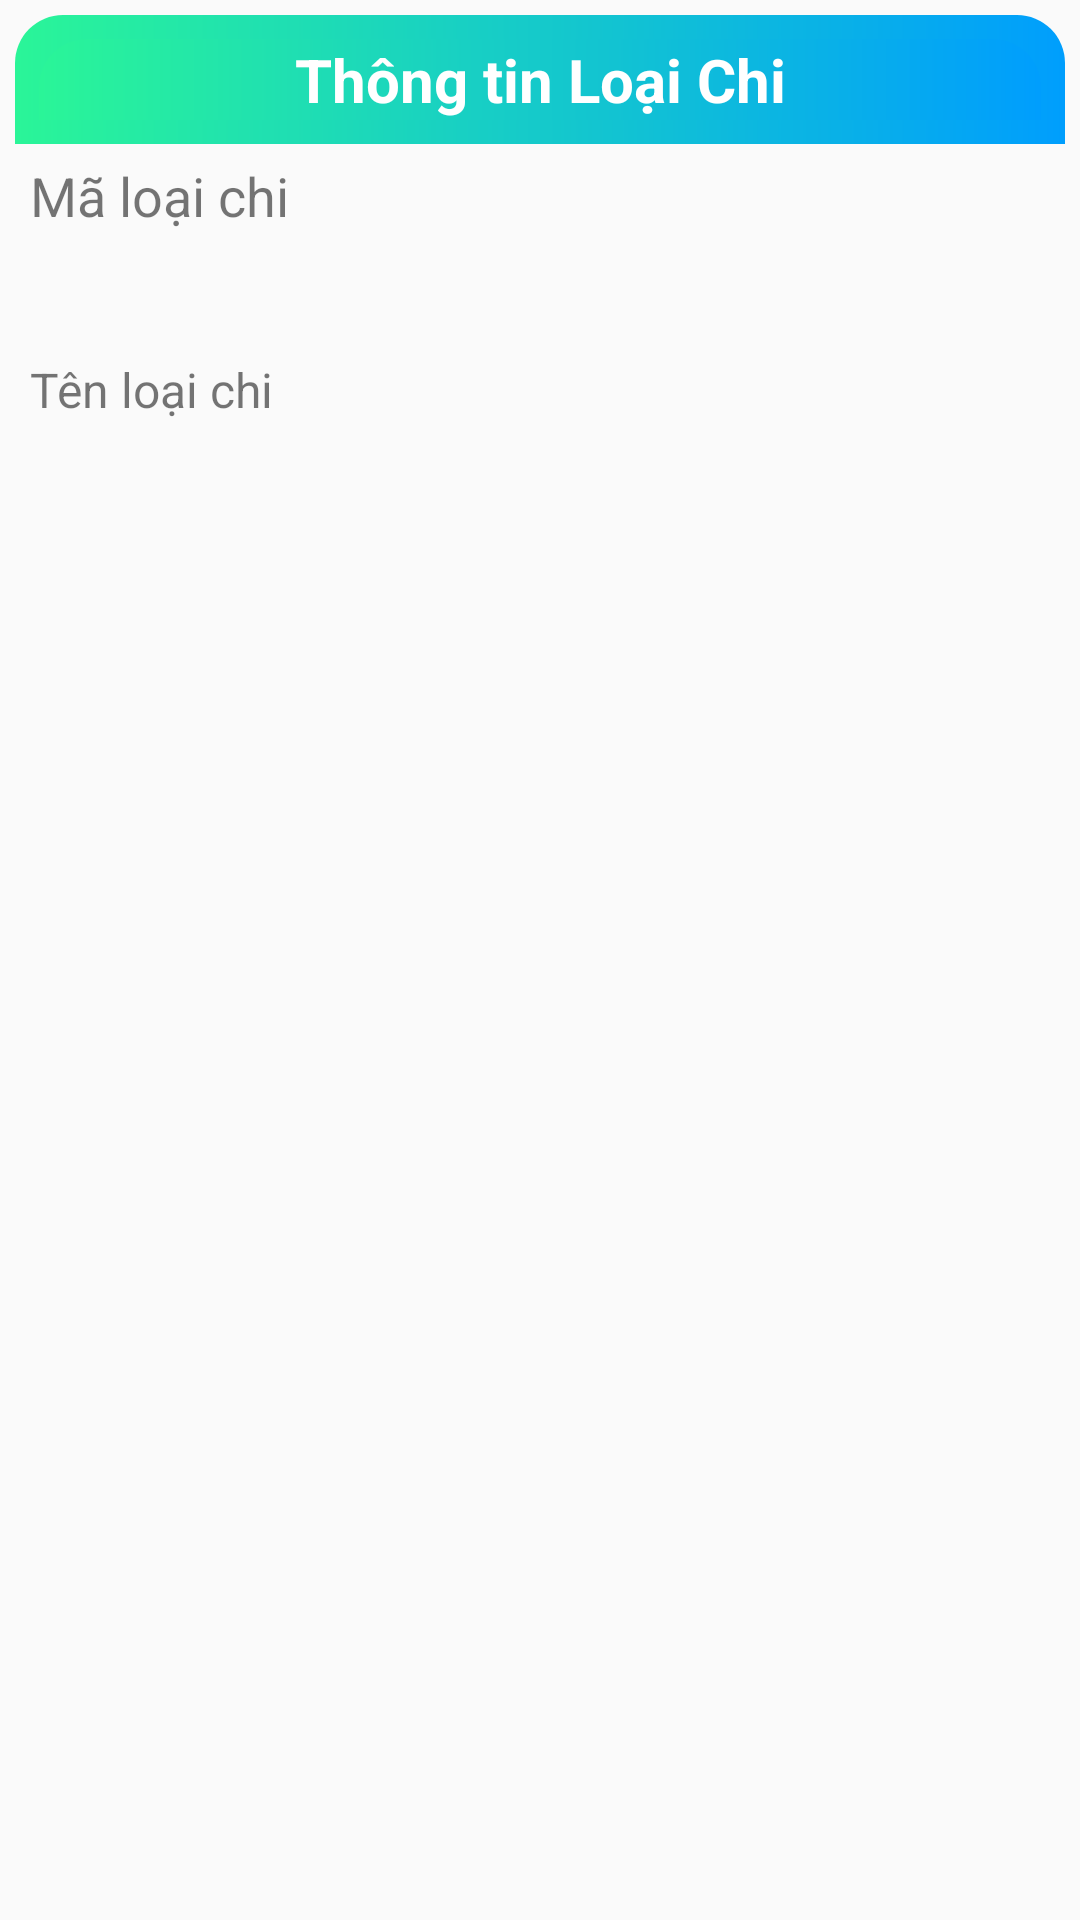

Here is an Android app screen rendered from its layout file. Give the layout XML and the strings, colors and styles it references.
<!-- AndroidManifest.xml: application theme Theme.QuanLyChiTieu_N23 -->
<!-- res/layout/dialog_detail_loai_chi.xml -->
<?xml version="1.0" encoding="utf-8"?>
<LinearLayout xmlns:android="http://schemas.android.com/apk/res/android"
    android:layout_width="match_parent"
    android:layout_height="match_parent"
    android:orientation="vertical"
    android:padding="5dp">

    <LinearLayout
        android:layout_width="match_parent"
        android:layout_height="wrap_content"
        android:background="@drawable/custom_title"
        android:orientation="vertical">

        <TextView
            android:id="@+id/textView7"
            android:layout_width="match_parent"
            android:layout_height="wrap_content"
            android:layout_margin="8dp"
            android:background="@drawable/custom_title"
            android:gravity="center"
            android:textColor="#FFF"
            android:text="Thông tin Loại Chi"
            android:textSize="20sp"
            android:textStyle="bold" />
    </LinearLayout>

    <ScrollView
        android:layout_width="match_parent"
        android:layout_height="match_parent">

        <LinearLayout
            android:layout_width="match_parent"
            android:layout_height="wrap_content"
            android:orientation="vertical">

            <TextView
                android:id="@+id/textView5"
                android:layout_width="match_parent"
                android:layout_height="wrap_content"
                android:layout_margin="5dp"
                android:text="Mã loại chi"
                android:textSize="18sp" />

            <TextView
                android:id="@+id/tvIDchi"
                android:layout_width="match_parent"
                android:layout_height="wrap_content"
                android:layout_margin="5dp"
                android:textSize="16sp" />

            <TextView
                android:id="@+id/textView4"
                android:layout_width="match_parent"
                android:layout_height="wrap_content"
                android:layout_margin="5dp"
                android:text="Tên loại chi"
                android:textSize="16sp" />

            <TextView
                android:id="@+id/tvNameChi"
                android:layout_width="match_parent"
                android:layout_height="wrap_content"
                android:layout_margin="5dp"
                android:textSize="18sp" />

        </LinearLayout>
    </ScrollView>

</LinearLayout>
<!-- resources referenced by this layout -->
<resources>
  <!-- drawable custom_title (drawable) -->
  <?xml version="1.0" encoding="utf-8"?>
  <shape xmlns:android="http://schemas.android.com/apk/res/android" android:shape="rectangle">
      <gradient android:startColor="#2AF598" android:endColor="#009EFD" android:type="linear"/>
      <corners android:topLeftRadius="16dp"
          android:topRightRadius="16dp"/>
  
  
  
  </shape>
  <style name="Theme.QuanLyChiTieu_N23" parent="Theme.AppCompat.DayNight.DarkActionBar">
          
          <item name="colorPrimary">@color/purple_500</item>
          <item name="colorPrimaryVariant">@color/purple_700</item>
          <item name="colorOnPrimary">@color/white</item>
          
          <item name="colorSecondary">@color/teal_200</item>
          <item name="colorSecondaryVariant">@color/teal_700</item>
          <item name="colorOnSecondary">@color/black</item>
          
          <item name="android:statusBarColor" tools:targetApi="l">?attr/colorPrimaryVariant</item>
          
      </style>
  <color name="purple_500">#FF6200EE</color>
  <color name="purple_700">#FF3700B3</color>
  <color name="white">#FFFFFFFF</color>
  <color name="teal_200">#FF03DAC5</color>
  <color name="teal_700">#FF018786</color>
  <color name="black">#FF000000</color>
</resources>
